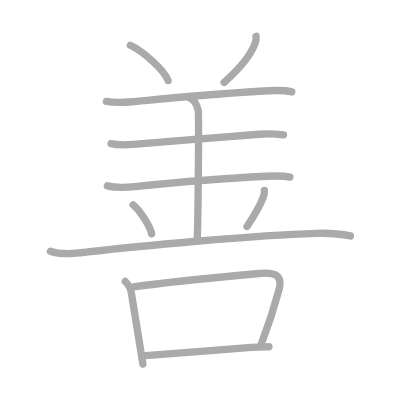
t = 0.00 s
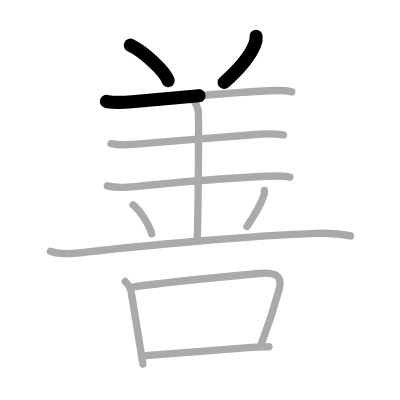
t = 2.50 s
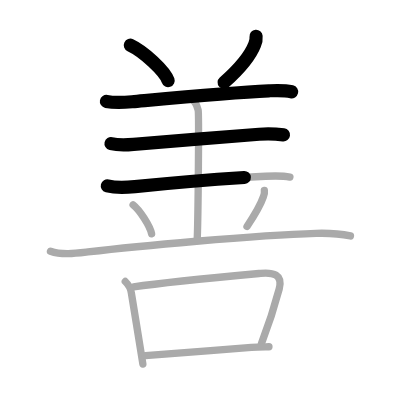
t = 4.75 s
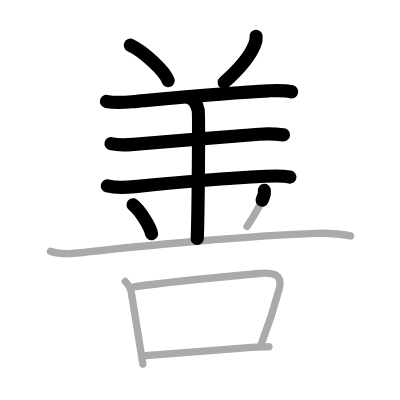
t = 7.25 s
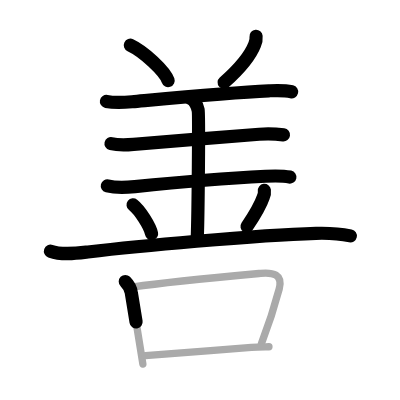
t = 9.50 s
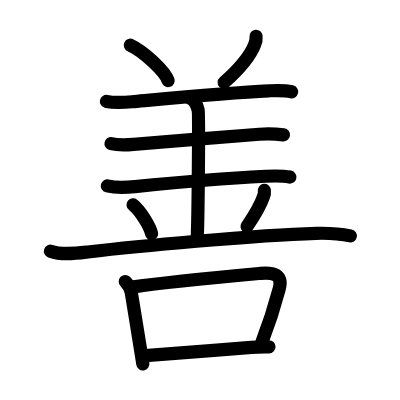
t = 12.00 s

The animated SVG that drew these frames (rendered in a browser with its animation timeline set to each time). Animation: 12 SMIL elements (animate=12); one cycle of 12.00 s.

<?xml version="1.0" standalone="no"?>
<!DOCTYPE svg PUBLIC "-//W3C//DTD SVG 1.1//EN"   "http://www.w3.org/Graphics/SVG/1.1/DTD/svg11.dtd">
<svg width="400px" height="400px"  version="1.1" xmlns="http://www.w3.org/2000/svg">
  <defs>
    <marker id="Triangle" viewBox="0 0 10 10" refX="0" refY="5" markerUnits="strokeWidth" markerWidth="3" style="stroke-opacity:0%;fill:#aaaaaa;" markerHeight="2" orient="auto">
      <path d="M 0 0 L 10 5 L 0 10 z" />
    </marker>
    
    <marker id="Arrow" viewBox="0 0 10 10" refX="5" refY="5" markerUnits="strokeWidth" markerWidth="1.8" style="stroke-opacity:0%;fill:#770000;" markerHeight="2" orient="auto">
      <path d="M 0 4 L 6 4 L 4 1 L 10 5 L 4 9 L 6 6 L 0 6 z" />
        <circle cx="5" cy="5" r="5" />
      </marker>
    
    <marker id="TriangleRed" viewBox="0 0 10 10" refX="0" refY="5" markerUnits="strokeWidth" markerWidth="3" style="stroke-opacity:0%;fill:#CC0000;" markerHeight="2" orient="auto">
      <path d="M 0 0 L 10 5 L 0 10 z" />
    </marker>
    
    <marker id="ArrowRed" viewBox="0 0 10 10" refX="5" refY="5" markerUnits="strokeWidth" markerWidth="1.8" style="stroke-opacity:0%;fill:#CC0000;" markerHeight="2" orient="auto">
      <path d="M 0 4 L 6 4 L 4 1 L 10 5 L 4 9 L 6 6 L 0 6 z" />
        <circle cx="5" cy="5" r="5" />
      </marker>
    
  </defs>
  
  <path style="fill:#ffffff; fill-opacity:100%; fill-rule:evenodd; stroke-width:0;" d="M 0 0 L 400px 0 L 400px 400px L 0 400px L 0 0" />

  <g transform="scale(3.6697247706422 3.6697247706422)">
<path style="fill:none; fill-opacity:0%; fill-rule:evenodd; stroke:#aaaaaa; stroke-opacity:100%; stroke-width: 1.5pt; stroke-linejoin:round; stroke-linecap:round;" d="M35.52 12.33c3.63 1.7 9.38 6.99 10.29 9.63"></path>
<path style="fill:none; fill-opacity:0%; fill-rule:evenodd; stroke:#aaaaaa; stroke-opacity:100%; stroke-width: 1.5pt; stroke-linejoin:round; stroke-linecap:round;" d="M69.78 9.89c0.07 0.76-0.05 1.48-0.36 2.17c-0.98 2.54-3.55 6.13-8.36 10.4"></path>
<path style="fill:none; fill-opacity:0%; fill-rule:evenodd; stroke:#aaaaaa; stroke-opacity:100%; stroke-width: 1.5pt; stroke-linejoin:round; stroke-linecap:round;" d="M29 27.64c2.5 0.49 4.82 0.28 7 0.08c9.55-0.87 26.51-2.49 37.25-2.98c1.95-0.09 4.12-0.23 6.25 0.28"></path>
<path style="fill:none; fill-opacity:0%; fill-rule:evenodd; stroke:#aaaaaa; stroke-opacity:100%; stroke-width: 1.5pt; stroke-linejoin:round; stroke-linecap:round;" d="M30.25 39.14c2.62 0.61 4.82 0.29 6.99 0.12c9.76-0.77 24.35-2.03 33.39-2.68c2.1-0.15 4.62-0.08 6.62 0.18"></path>
<path style="fill:none; fill-opacity:0%; fill-rule:evenodd; stroke:#aaaaaa; stroke-opacity:100%; stroke-width: 1.5pt; stroke-linejoin:round; stroke-linecap:round;" d="M29.25 50.64c2.38 0.61 5.33 0.43 7.52 0.21c10.77-1.09 25.83-2.33 35.6-2.82c2.24-0.11 4.75-0.16 6.63 0.23"></path>
<path style="fill:none; fill-opacity:0%; fill-rule:evenodd; stroke:#aaaaaa; stroke-opacity:100%; stroke-width: 1.5pt; stroke-linejoin:round; stroke-linecap:round;" d="M51.75 26.75C53 27.25 53.75 29 54 30s0 28.75-0.25 35"></path>
<path style="fill:none; fill-opacity:0%; fill-rule:evenodd; stroke:#aaaaaa; stroke-opacity:100%; stroke-width: 1.5pt; stroke-linejoin:round; stroke-linecap:round;" d="M36.27 55.83c1.78 1.39 4.6 5.72 5.04 7.88"></path>
<path style="fill:none; fill-opacity:0%; fill-rule:evenodd; stroke:#aaaaaa; stroke-opacity:100%; stroke-width: 1.5pt; stroke-linejoin:round; stroke-linecap:round;" d="M72.04 51.89c0.08 0.61-0.01 1.19-0.27 1.74c-0.78 2.28-1.89 4.25-4.46 8.09"></path>
<path style="fill:none; fill-opacity:0%; fill-rule:evenodd; stroke:#aaaaaa; stroke-opacity:100%; stroke-width: 1.5pt; stroke-linejoin:round; stroke-linecap:round;" d="M13.75 68.45c3.13 1.12 6.98 0.59 10.21 0.21c12.67-1.48 45.53-4.59 62.16-5.08c3.14-0.09 6.29 0.05 9.38 0.71"></path>
<path style="fill:none; fill-opacity:0%; fill-rule:evenodd; stroke:#aaaaaa; stroke-opacity:100%; stroke-width: 1.5pt; stroke-linejoin:round; stroke-linecap:round;" d="M34.14 76.71c0.88 0.88 1.53 1.96 1.66 3.18c0.95 5.6 1.58 9.84 2.49 15.3c0.23 1.42 0.45 2.77 0.64 4.01"></path>
<path style="fill:none; fill-opacity:0%; fill-rule:evenodd; stroke:#aaaaaa; stroke-opacity:100%; stroke-width: 1.5pt; stroke-linejoin:round; stroke-linecap:round;" d="M36.41 78.17C46.06 76.78 63.3 75.2 71 74.49c3.37-0.31 6.15 0.23 5.08 4.27c-1.13 4.27-2.49 8.77-4.84 14.87"></path>
<path style="fill:none; fill-opacity:0%; fill-rule:evenodd; stroke:#aaaaaa; stroke-opacity:100%; stroke-width: 1.5pt; stroke-linejoin:round; stroke-linecap:round;" d="M39.62 96.93c5.53-0.51 19.55-1.47 28.88-2.29c1.8-0.16 2.75-0.13 4.79-0.14"></path>

<path style="fill:none; fill-opacity:0%; fill-rule:evenodd; stroke:#000000; stroke-opacity:100%; stroke-width: 2.7pt; stroke-linejoin:round; stroke-linecap:round;" d="M35.52 12.33c3.63 1.7 9.38 6.99 10.29 9.63" pathLength="100" stroke-dashoffset="100" stroke-dasharray="100 105"><animate id="dashAnim1" attributeName="stroke-dashoffset" from="100" to="0" dur="1s" calcMode="linear" fill="freeze"/></path>
<path style="fill:none; fill-opacity:0%; fill-rule:evenodd; stroke:#000000; stroke-opacity:100%; stroke-width: 2.7pt; stroke-linejoin:round; stroke-linecap:round;" d="M69.78 9.89c0.07 0.76-0.05 1.48-0.36 2.17c-0.98 2.54-3.55 6.13-8.36 10.4" pathLength="100" stroke-dashoffset="100" stroke-dasharray="100 105"><animate id="dashAnim2" attributeName="stroke-dashoffset" from="100" to="0" dur="1s" calcMode="linear" begin="dashAnim1.end" fill="freeze"/></path>
<path style="fill:none; fill-opacity:0%; fill-rule:evenodd; stroke:#000000; stroke-opacity:100%; stroke-width: 2.7pt; stroke-linejoin:round; stroke-linecap:round;" d="M29 27.64c2.5 0.49 4.82 0.28 7 0.08c9.55-0.87 26.51-2.49 37.25-2.98c1.95-0.09 4.12-0.23 6.25 0.28" pathLength="100" stroke-dashoffset="100" stroke-dasharray="100 105"><animate id="dashAnim3" attributeName="stroke-dashoffset" from="100" to="0" dur="1s" calcMode="linear" begin="dashAnim2.end" fill="freeze"/></path>
<path style="fill:none; fill-opacity:0%; fill-rule:evenodd; stroke:#000000; stroke-opacity:100%; stroke-width: 2.7pt; stroke-linejoin:round; stroke-linecap:round;" d="M30.25 39.14c2.62 0.61 4.82 0.29 6.99 0.12c9.76-0.77 24.35-2.03 33.39-2.68c2.1-0.15 4.62-0.08 6.62 0.18" pathLength="100" stroke-dashoffset="100" stroke-dasharray="100 105"><animate id="dashAnim4" attributeName="stroke-dashoffset" from="100" to="0" dur="1s" calcMode="linear" begin="dashAnim3.end" fill="freeze"/></path>
<path style="fill:none; fill-opacity:0%; fill-rule:evenodd; stroke:#000000; stroke-opacity:100%; stroke-width: 2.7pt; stroke-linejoin:round; stroke-linecap:round;" d="M29.25 50.64c2.38 0.61 5.33 0.43 7.52 0.21c10.77-1.09 25.83-2.33 35.6-2.82c2.24-0.11 4.75-0.16 6.63 0.23" pathLength="100" stroke-dashoffset="100" stroke-dasharray="100 105"><animate id="dashAnim5" attributeName="stroke-dashoffset" from="100" to="0" dur="1s" calcMode="linear" begin="dashAnim4.end" fill="freeze"/></path>
<path style="fill:none; fill-opacity:0%; fill-rule:evenodd; stroke:#000000; stroke-opacity:100%; stroke-width: 2.7pt; stroke-linejoin:round; stroke-linecap:round;" d="M51.75 26.75C53 27.25 53.75 29 54 30s0 28.75-0.25 35" pathLength="100" stroke-dashoffset="100" stroke-dasharray="100 105"><animate id="dashAnim6" attributeName="stroke-dashoffset" from="100" to="0" dur="1s" calcMode="linear" begin="dashAnim5.end" fill="freeze"/></path>
<path style="fill:none; fill-opacity:0%; fill-rule:evenodd; stroke:#000000; stroke-opacity:100%; stroke-width: 2.7pt; stroke-linejoin:round; stroke-linecap:round;" d="M36.27 55.83c1.78 1.39 4.6 5.72 5.04 7.88" pathLength="100" stroke-dashoffset="100" stroke-dasharray="100 105"><animate id="dashAnim7" attributeName="stroke-dashoffset" from="100" to="0" dur="1s" calcMode="linear" begin="dashAnim6.end" fill="freeze"/></path>
<path style="fill:none; fill-opacity:0%; fill-rule:evenodd; stroke:#000000; stroke-opacity:100%; stroke-width: 2.7pt; stroke-linejoin:round; stroke-linecap:round;" d="M72.04 51.89c0.08 0.61-0.01 1.19-0.27 1.74c-0.78 2.28-1.89 4.25-4.46 8.09" pathLength="100" stroke-dashoffset="100" stroke-dasharray="100 105"><animate id="dashAnim8" attributeName="stroke-dashoffset" from="100" to="0" dur="1s" calcMode="linear" begin="dashAnim7.end" fill="freeze"/></path>
<path style="fill:none; fill-opacity:0%; fill-rule:evenodd; stroke:#000000; stroke-opacity:100%; stroke-width: 2.7pt; stroke-linejoin:round; stroke-linecap:round;" d="M13.75 68.45c3.13 1.12 6.98 0.59 10.21 0.21c12.67-1.48 45.53-4.59 62.16-5.08c3.14-0.09 6.29 0.05 9.38 0.71" pathLength="100" stroke-dashoffset="100" stroke-dasharray="100 105"><animate id="dashAnim9" attributeName="stroke-dashoffset" from="100" to="0" dur="1s" calcMode="linear" begin="dashAnim8.end" fill="freeze"/></path>
<path style="fill:none; fill-opacity:0%; fill-rule:evenodd; stroke:#000000; stroke-opacity:100%; stroke-width: 2.7pt; stroke-linejoin:round; stroke-linecap:round;" d="M34.14 76.71c0.88 0.88 1.53 1.96 1.66 3.18c0.95 5.6 1.58 9.84 2.49 15.3c0.23 1.42 0.45 2.77 0.64 4.01" pathLength="100" stroke-dashoffset="100" stroke-dasharray="100 105"><animate id="dashAnim10" attributeName="stroke-dashoffset" from="100" to="0" dur="1s" calcMode="linear" begin="dashAnim9.end" fill="freeze"/></path>
<path style="fill:none; fill-opacity:0%; fill-rule:evenodd; stroke:#000000; stroke-opacity:100%; stroke-width: 2.7pt; stroke-linejoin:round; stroke-linecap:round;" d="M36.41 78.17C46.06 76.78 63.3 75.2 71 74.49c3.37-0.31 6.15 0.23 5.08 4.27c-1.13 4.27-2.49 8.77-4.84 14.87" pathLength="100" stroke-dashoffset="100" stroke-dasharray="100 105"><animate id="dashAnim11" attributeName="stroke-dashoffset" from="100" to="0" dur="1s" calcMode="linear" begin="dashAnim10.end" fill="freeze"/></path>
<path style="fill:none; fill-opacity:0%; fill-rule:evenodd; stroke:#000000; stroke-opacity:100%; stroke-width: 2.7pt; stroke-linejoin:round; stroke-linecap:round;" d="M39.62 96.93c5.53-0.51 19.55-1.47 28.88-2.29c1.8-0.16 2.75-0.13 4.79-0.14" pathLength="100" stroke-dashoffset="100" stroke-dasharray="100 105"><animate id="dashAnim12" attributeName="stroke-dashoffset" from="100" to="0" dur="1s" calcMode="linear" begin="dashAnim11.end" fill="freeze"/></path>

</g>

</svg>  
          
